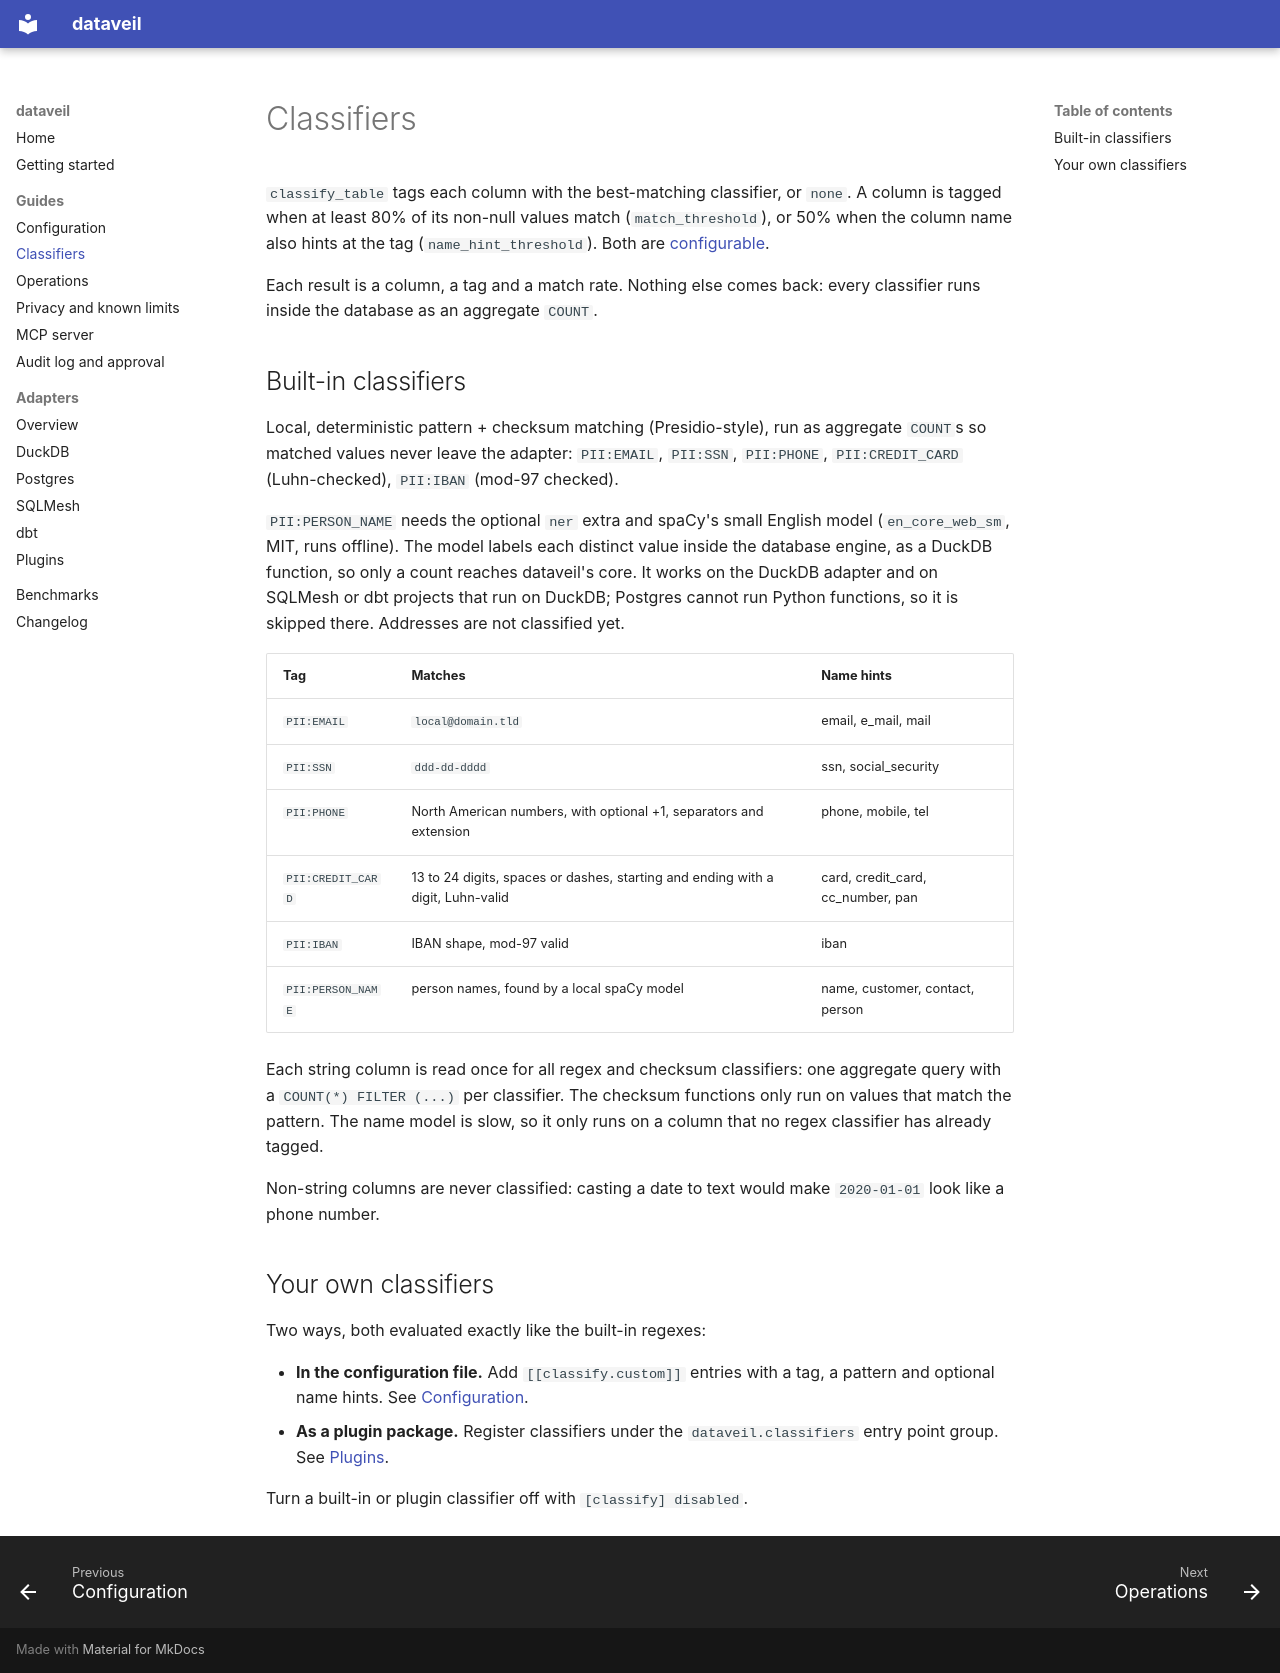

repository: Zain-ul-Abdin45/dataveil · page: classifiers/index.html · generator: mkdocs

# Classifiers

`classify_table` tags each column with the best-matching classifier, or
`none`. A column is tagged when at least 80% of its non-null values match
(`match_threshold`), or 50% when the column name also hints at the tag
(`name_hint_threshold`). Both are [configurable](configuration.md).

Each result is a column, a tag and a match rate. Nothing else comes back:
every classifier runs inside the database as an aggregate `COUNT`.

## Built-in classifiers

Local, deterministic pattern + checksum matching (Presidio-style), run as
aggregate `COUNT`s so matched values never leave the adapter:
`PII:EMAIL`, `PII:SSN`, `PII:PHONE`, `PII:CREDIT_CARD` (Luhn-checked),
`PII:IBAN` (mod-97 checked).

`PII:PERSON_NAME` needs the optional `ner` extra and spaCy's small English
model (`en_core_web_sm`, MIT, runs offline). The model labels each distinct
value inside the database engine, as a DuckDB function, so only a count
reaches dataveil's core. It works on the DuckDB adapter and on SQLMesh or dbt
projects that run on DuckDB; Postgres cannot run Python functions, so it is
skipped there. Addresses are not classified yet.

| Tag | Matches | Name hints |
|---|---|---|
| `PII:EMAIL` | `local@domain.tld` | email, e_mail, mail |
| `PII:SSN` | `ddd-dd-dddd` | ssn, social_security |
| `PII:PHONE` | North American numbers, with optional +1, separators and extension | phone, mobile, tel |
| `PII:CREDIT_CARD` | 13 to 24 digits, spaces or dashes, starting and ending with a digit, Luhn-valid | card, credit_card, cc_number, pan |
| `PII:IBAN` | IBAN shape, mod-97 valid | iban |
| `PII:PERSON_NAME` | person names, found by a local spaCy model | name, customer, contact, person |

Each string column is read once for all regex and checksum classifiers:
one aggregate query with a `COUNT(*) FILTER (...)` per classifier. The
checksum functions only run on values that match the pattern. The name
model is slow, so it only runs on a column that no regex classifier has
already tagged.

Non-string columns are never classified: casting a date to text would
make `2020-01-01` look like a phone number.

## Your own classifiers

Two ways, both evaluated exactly like the built-in regexes:

- **In the configuration file.** Add `[[classify.custom]]` entries with a
  tag, a pattern and optional name hints. See
  [Configuration](configuration.md#custom-classifiers).
- **As a plugin package.** Register classifiers under the
  `dataveil.classifiers` entry point group. See [Plugins](adapters/plugins.md).

Turn a built-in or plugin classifier off with `[classify] disabled`.
